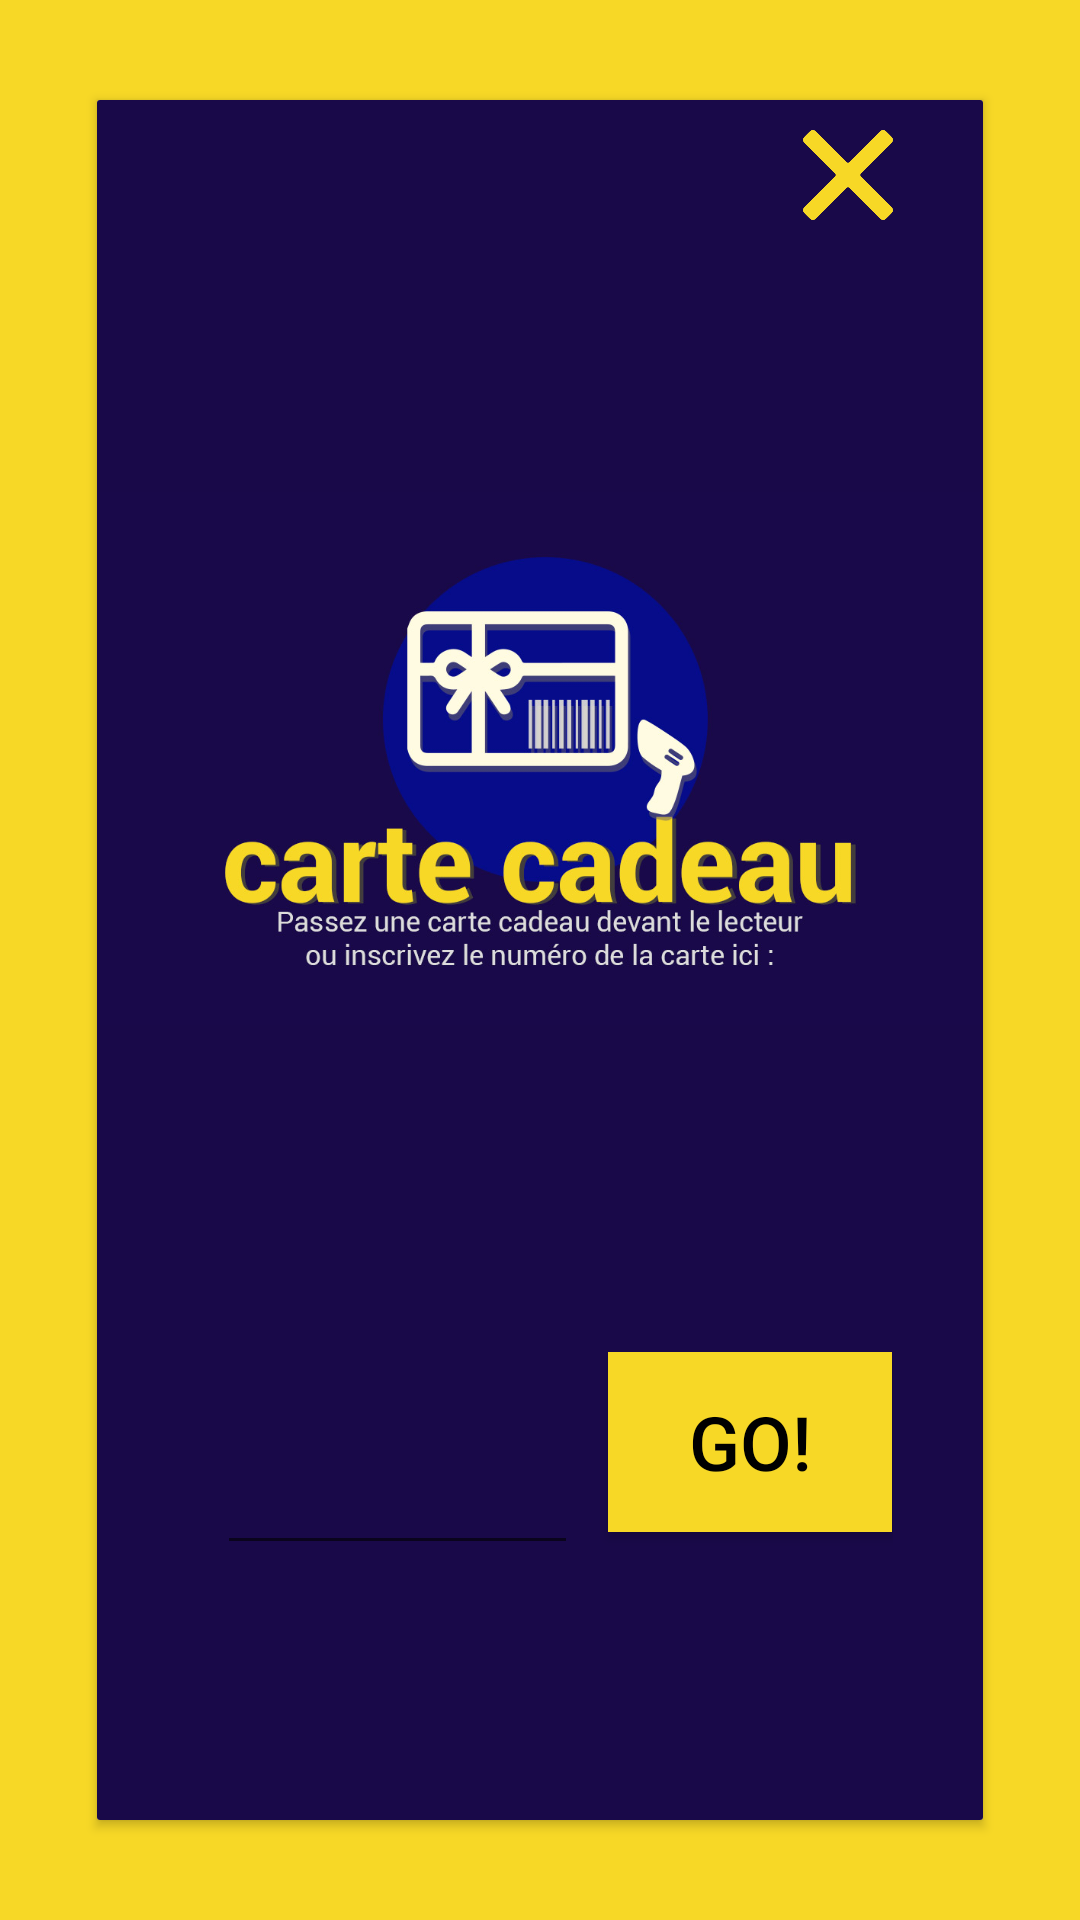

Layout XML and referenced resources for this Android screen:
<!-- AndroidManifest.xml: application theme AppTheme -->
<!-- res/layout/activity_giftcard.xml -->
<?xml version="1.0" encoding="utf-8"?>
<LinearLayout
    xmlns:android="http://schemas.android.com/apk/res/android"
    xmlns:app="http://schemas.android.com/apk/res-auto"
    xmlns:tools="http://schemas.android.com/tools"
    android:layout_width="match_parent"
    android:layout_height="match_parent"
    tools:context="com.novo.fidelicia.GiftCard.giftcard"
    android:orientation="vertical"
    android:background="@color/colorPrimary"
    >

    <LinearLayout
        android:layout_width="match_parent"
        android:layout_height="0dp"
        android:layout_weight="1"

        >
        <android.support.v7.widget.CardView
            android:layout_width="match_parent"
            android:layout_height="match_parent"
            app:cardPreventCornerOverlap="true"
            app:cardCornerRadius="1dp"
            android:elevation="20dp"
            app:cardUseCompatPadding="true"
            android:layout_margin="30dp"
            >

            <LinearLayout
                android:layout_width="match_parent"
                android:layout_height="match_parent"
                android:orientation="vertical"
                android:background="@color/BlueDarken"
                >

                <LinearLayout
                    android:layout_width="match_parent"
                    android:layout_height="match_parent"
                    android:gravity="center"
                    android:orientation="vertical">

                    <LinearLayout
                        android:layout_width="match_parent"
                        android:layout_height="0dp"
                        android:layout_weight="1"
                        android:gravity="center"
                        android:orientation="vertical"

                        >

                        <LinearLayout
                            android:layout_width="match_parent"
                            android:layout_height="0dp"
                            android:gravity="center"
                            android:layout_marginTop="10dp"
                            android:layout_weight="0.1"
                            android:orientation="horizontal">

                            <LinearLayout
                                android:layout_width="match_parent"
                                android:layout_height="match_parent"
                                android:gravity="right"
                                android:layout_marginRight="30dp"
                                >
                                <ImageView
                                    android:layout_width="30dp"
                                    android:layout_height="30dp"
                                    android:src="@drawable/cancel_yellow"
                                    android:visibility="visible"
                                    android:layout_gravity="right"
                                    android:id="@+id/close_giftcard"
                                    />
                            </LinearLayout>
                        </LinearLayout>

                        <LinearLayout
                            android:layout_width="match_parent"
                            android:layout_height="0dp"
                            android:layout_weight="0.8">

                            <ImageView
                                android:layout_width="match_parent"
                                android:layout_height="wrap_content"
                                android:src="@drawable/popup_gift_card"
                                android:visibility="visible" />
                        </LinearLayout>

                        <LinearLayout
                            android:layout_width="match_parent"
                            android:layout_height="0dp"
                            android:layout_margin="30dp"
                            android:layout_weight="0.3"
                            android:gravity="center|top"
                            android:orientation="horizontal">

                            <EditText
                                android:layout_width="wrap_content"
                                android:layout_height="60dp"
                                android:layout_margin="10dp"
                                android:layout_marginTop="20dp"
                                android:layout_weight="6"
                                android:textColor="@color/white"
                                android:id="@+id/gift_card_number"
                                android:singleLine="true"
                                android:enabled="true"
                                />

                            <Button
                                android:layout_width="90dp"
                                android:layout_height="60dp"
                                android:layout_weight="0.3"
                                android:background="@color/colorPrimary"
                                android:text="GO!"
                                android:textColor="@color/black"
                                android:textSize="25sp"
                                android:id="@+id/btn_go_gift"
                                />
                        </LinearLayout>
                    </LinearLayout>
                </LinearLayout>
            </LinearLayout>
        </android.support.v7.widget.CardView>
    </LinearLayout>

</LinearLayout>
<!-- resources referenced by this layout -->
<resources>
  <color name="BlueDarken">#190949</color>
  <color name="black">#000000</color>
  <color name="colorPrimary">#f7d826</color>
  <color name="white">#ffffff</color>
  <!-- drawable cancel_yellow: png bitmap (drawable, 2168 bytes) -->
  <!-- drawable popup_gift_card: jpg bitmap (drawable, 96670 bytes) -->
  <style name="AppTheme" parent="Theme.AppCompat.Light.NoActionBar">
          
          <item name="colorPrimary">@color/colorPrimary</item>
          <item name="colorPrimaryDark">@color/colorPrimaryDark</item>
          <item name="colorAccent">@color/colorPrimaryDark</item>
      </style>
  <color name="colorPrimaryDark">#f7d826 </color>
</resources>
